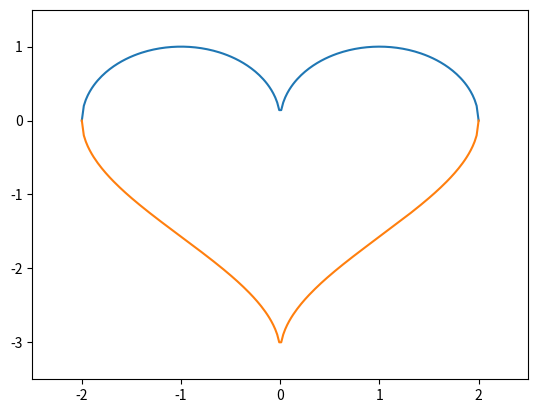

Source code (Python):
#!/usr/bin/env python3
# -*- coding: UTF-8 -*-

import matplotlib.pyplot as plt
import math
import numpy as np

x = np.linspace(-2, 2, 200)
y1 = np.sqrt(1 - np.square(np.fabs(x) - 1))
y2 = np.arccos(1 - np.fabs(x)) - np.pi
plt.plot(x, y1, x, y2)
plt.axis([-2.5, 2.5, -3.5, 1.5])
